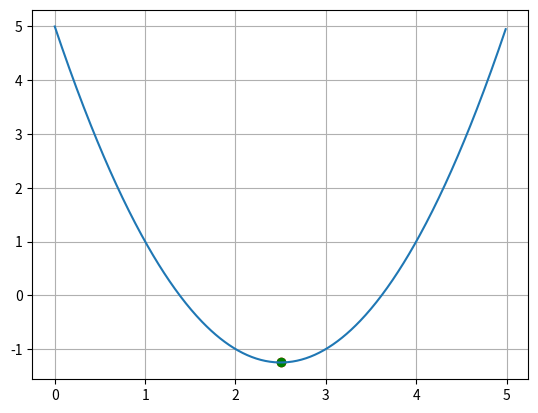

This figure's Python source:
import numpy as np
import matplotlib.pyplot as plt


def f(x):
    return x * x - 5 * x + 5


dx = lambda x: 2 * x - 5

N = 50  # number of iterations
xx = 0  # initial value
lr = 0.05  # learning rate


x_plt = np.arange(0, 5.0, 0.01)
f_plt = [f(x) for x in x_plt]
plt.ion()  # interactive mode on
fig, ax = plt.subplots()  # create figure and axis
ax.grid(True)  # show grid


ax.plot(x_plt, f_plt)
point = ax.scatter(xx, f(xx), c="red")


for i in range(N):
    # xx = xx - lr * dx(xx)
    lr = 1 / min(1 + i, N)
    xx = xx - lr * np.sign(dx(xx))
    point.set_offsets([xx, f(xx)])
    fig.canvas.draw()
    fig.canvas.flush_events()
    plt.pause(0.1)

plt.ioff()
ax.scatter(xx, f(xx), c="green")
print("----->", xx)
plt.show()
